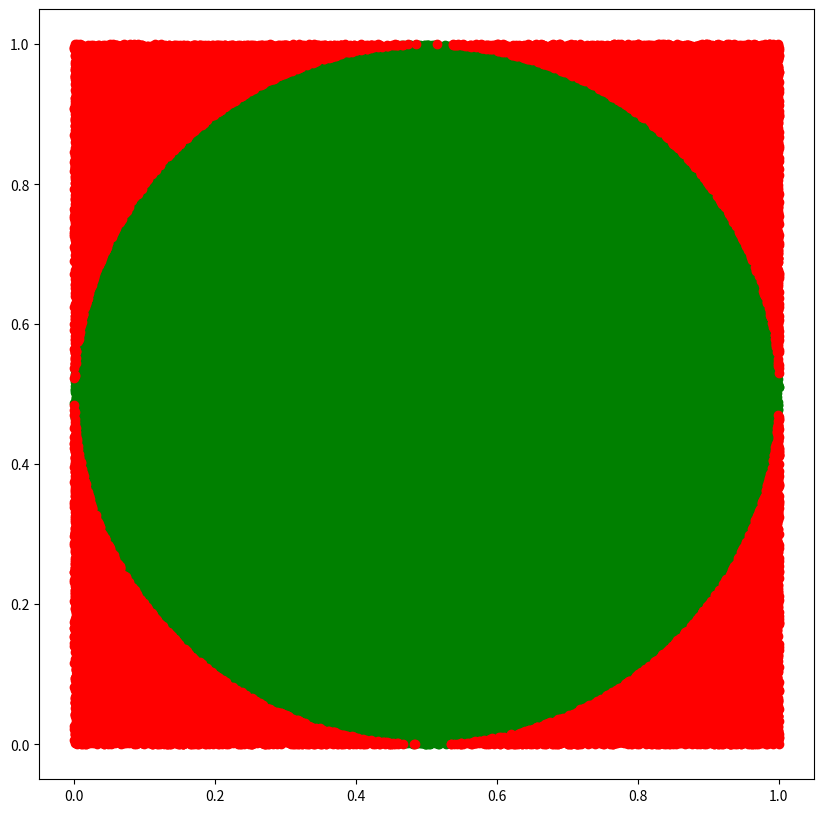

This chart was generated by the following Python code:
"""
Created on Tue Dec  7 17:35:01 2021
In this program we are using Monte Carlo program to estimate the value of Pi.

Theory: Area of Square(As)=a^2
        Area of the circle(Ac)=pi*r^2=pi(a/2)^2 as r=a/2
        (Ac/As)=(no of points inside the circle)/total no of points
        Finally pi= 4*(no of points inside the circle)/total no of points
        *Increasing the number of points increases the accuracy of the 
        approximation.

Das_Proj.py
@author: abinashdas
"""

import numpy as np
import matplotlib.pyplot as plt
import matplotlib.patches as patches

fig=plt.figure(figsize=(10,10))

N=200000 # Total number of random points that will be generated.

N_circle=0  # This is a counter to count the number of points inside the circular region

"""
In the following code segment we generate random values for x and y coordinates
and then we store these values in two arrays
"""
x=np.random.uniform(size=N) # x-coordinate array
y=np.random.uniform(size=N) # y-coordinates array
    
"""
In the next segment of the code we plot a rectangle as well the inscribed 
circle. The square that we choose here is of unit length starting with it 
below left corner from (0,0). 
We again choose the circle of radius 0.5 cm, centred at (0.5,0.5)
"""
draw=fig.add_subplot()
# Drawing the rectangle
rect = patches.Rectangle((0, 0), 1, 1, linewidth=3, edgecolor='r', facecolor='none')
draw.add_patch(rect)

# Drawing the Circle
circle= patches.Circle((0.5, 0.5), 0.5, linewidth=2, edgecolor='y', facecolor='none')
draw.add_patch(circle)


"""
In the next segment we use the generated x and y values, and segregate them 
into four arrays a set of two for the points inside the circle and the others 
for points outside. Here we extracts the point using masking. In the last part 
the function we plot the inside and the outside points.

"""
# The x and y coordinate array for the points inside the circle
# By using masking we change the values in array
# And we use the formula (x-c1)^2+(x-c2)^2 where (c1,c2) are the centr of the 
# circle.
insidex=x[((x-0.5)**2+(y-0.5)**2)<0.5**2] 
insidey=y[((x-0.5)**2+(y-0.5)**2)<0.5**2]
    
# The x and y coordinate for the points outside the circle
outsidex=x[((x-0.5)**2+(y-0.5)**2)>=0.5**2]
outsidey=y[((x-0.5)**2+(y-0.5)**2)>=0.5**2]

# Plotting the points.
draw.plot(insidex,insidey,'go') #plotting the inside points in green
draw.plot(outsidex,outsidey,'ro') # plotting the outside points in red

"""
Here we calculate the total number of points inside the circle by using the 
len function for any of the array for inside coordinates of points. In this case we use the 
x-coordinate array for the inside coordinates. Then finally we find the value of pi.
"""    
N_circle=N_circle+len(insidex) # Total number of points inside circle.

pi=4*N_circle/N # Calculating the approximate value of pi.

print(f"The approximate value of pi is {pi}")
